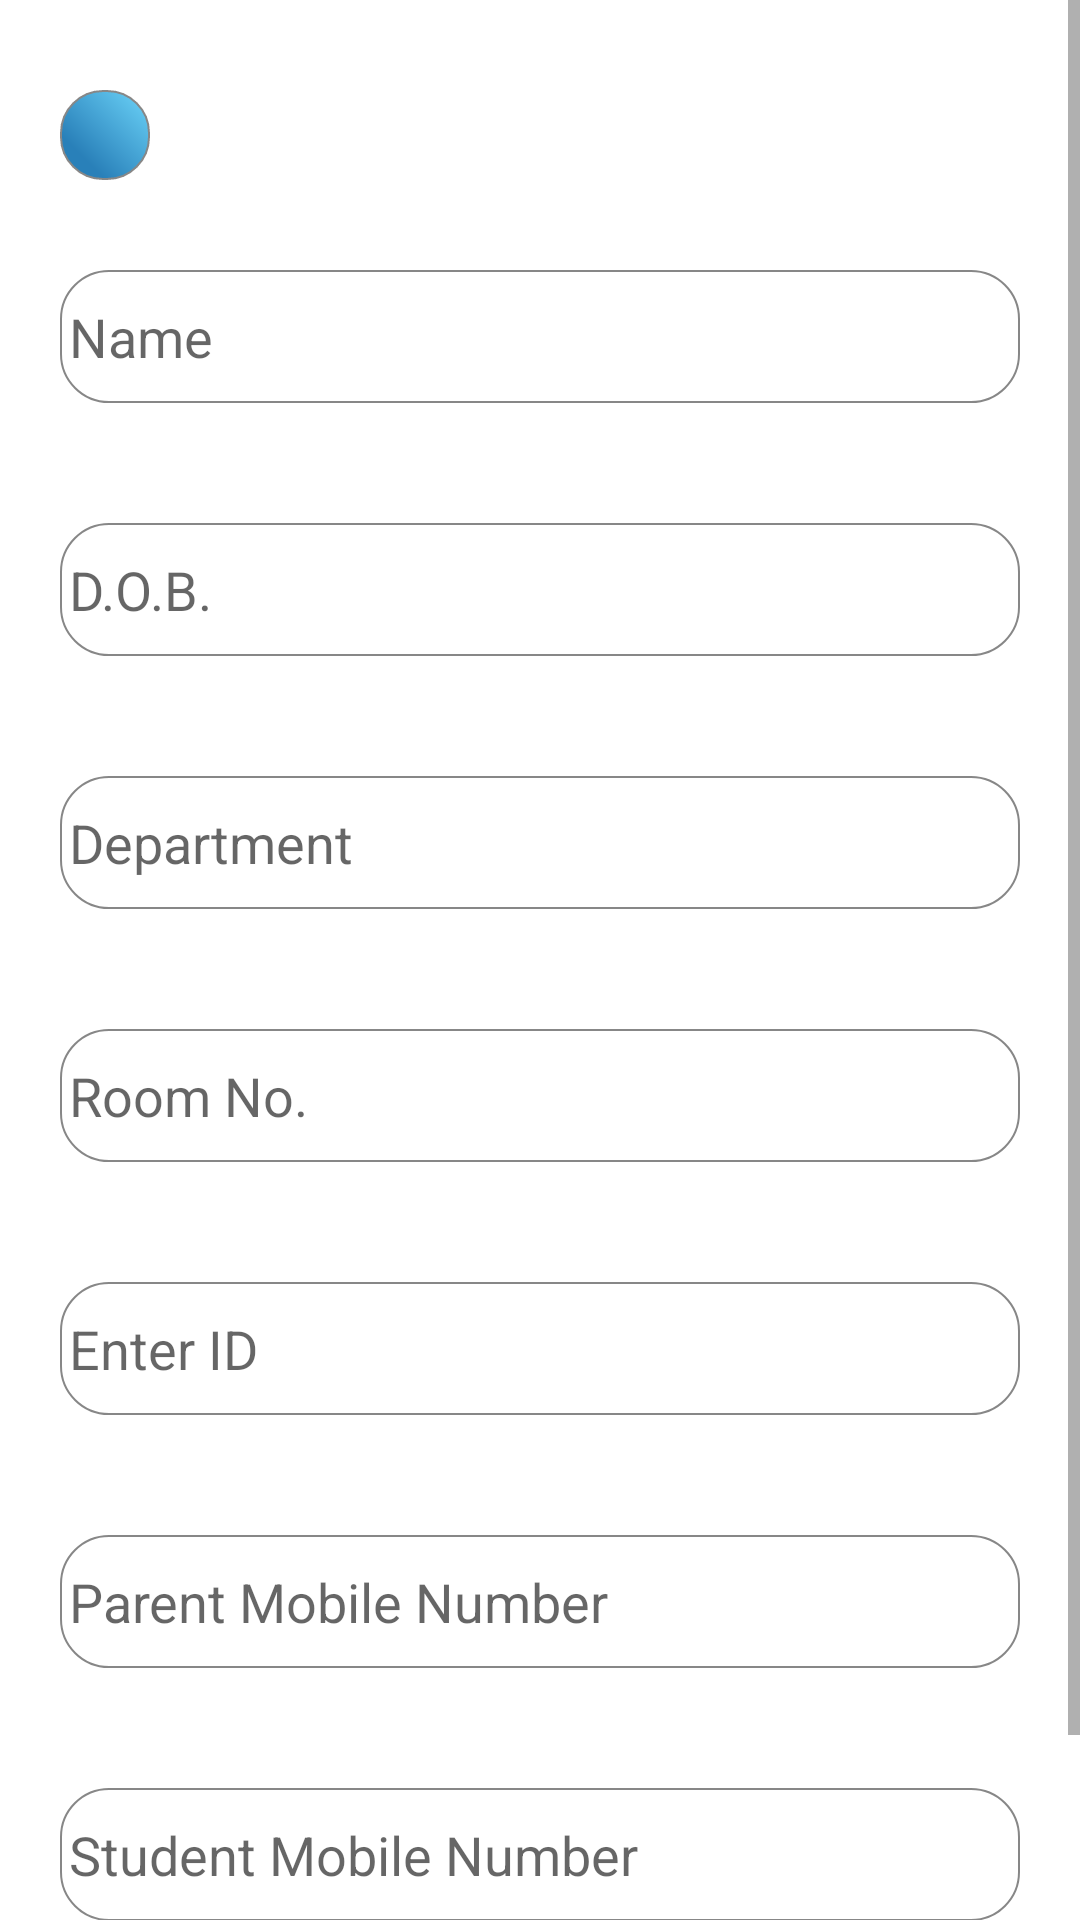

Write the Android layout XML for this screen, with the resource values it uses.
<!-- AndroidManifest.xml: application theme Theme.Hostel2App -->
<!-- res/layout/activity_add_student.xml -->
<?xml version="1.0" encoding="utf-8"?>
<ScrollView

    xmlns:android="http://schemas.android.com/apk/res/android"
    xmlns:app="http://schemas.android.com/apk/res-auto"
    xmlns:tools="http://schemas.android.com/tools"
    android:layout_width="match_parent"
    android:layout_height="match_parent"
    android:background="#ffffff"
    android:fillViewport="true"
    tools:ignore="SpeakableTextPresentCheck"
    tools:layout_editor_absoluteX="1dp"
    tools:layout_editor_absoluteY="1dp">

<androidx.constraintlayout.widget.ConstraintLayout
    android:layout_width="match_parent"
    android:layout_height="wrap_content"
    tools:context=".AddStudent">

    <EditText
        android:id="@+id/phoneet4"
        android:layout_width="0dp"
        android:layout_height="wrap_content"
        android:layout_marginStart="20dp"
        android:layout_marginTop="40dp"
        android:layout_marginEnd="20dp"
        android:background="@drawable/fieldstroke"
        android:ems="10"
        android:hint="@string/student_mobile_number"
        android:inputType="phone"
        app:layout_constraintEnd_toEndOf="parent"
        app:layout_constraintStart_toStartOf="parent"
        app:layout_constraintTop_toBottomOf="@+id/phoneet" />

    <EditText
        android:id="@+id/IDet2"
        android:layout_width="0dp"
        android:layout_height="wrap_content"
        android:layout_marginStart="20dp"
        android:layout_marginTop="40dp"
        android:layout_marginEnd="20dp"
        android:background="@drawable/fieldstroke"
        android:ems="10"
        android:hint="@string/enter_id"
        app:layout_constraintEnd_toEndOf="parent"
        app:layout_constraintHorizontal_bias="0.0"
        app:layout_constraintStart_toStartOf="parent"
        app:layout_constraintTop_toBottomOf="@+id/roomnoet" />


    <ImageButton
        android:id="@+id/addstunback"
        android:layout_width="30dp"
        android:layout_height="30dp"
        android:layout_marginStart="20dp"
        android:layout_marginTop="30dp"
        android:background="@drawable/ripplefile"
        android:src="@drawable/ic_baseline_arrow_back_ios_new_24"
        app:layout_constraintStart_toStartOf="parent"
        app:layout_constraintTop_toTopOf="parent" />

    <EditText
        android:id="@+id/Studentnameet"
        android:layout_width="0dp"
        android:layout_height="wrap_content"
        android:layout_marginStart="20dp"
        android:layout_marginTop="30dp"
        android:layout_marginEnd="20dp"
        android:background="@drawable/fieldstroke"
        android:ems="10"
        android:hint="@string/name"
        android:inputType="textPersonName"
        app:layout_constraintEnd_toEndOf="parent"
        app:layout_constraintHorizontal_bias="0.0"
        app:layout_constraintStart_toStartOf="parent"
        app:layout_constraintTop_toBottomOf="@+id/addstunback" />

    <EditText
        android:id="@+id/dobet"
        android:layout_width="0dp"
        android:layout_height="wrap_content"
        android:layout_marginStart="20dp"
        android:layout_marginTop="40dp"
        android:layout_marginEnd="20dp"
        android:background="@drawable/fieldstroke"
        android:ems="10"
        android:hint="@string/d_o_b"
        android:inputType="date"
        app:layout_constraintEnd_toEndOf="parent"
        app:layout_constraintHorizontal_bias="0.0"
        app:layout_constraintStart_toStartOf="parent"
        app:layout_constraintTop_toBottomOf="@+id/Studentnameet" />

    <EditText
        android:id="@+id/Departmentet"
        android:layout_width="0dp"
        android:layout_height="wrap_content"
        android:layout_marginStart="20dp"
        android:layout_marginTop="40dp"
        android:layout_marginEnd="20dp"
        android:background="@drawable/fieldstroke"
        android:ems="10"
        android:hint="@string/department"

        app:layout_constraintEnd_toEndOf="parent"
        app:layout_constraintHorizontal_bias="0.0"
        app:layout_constraintStart_toStartOf="parent"
        app:layout_constraintTop_toBottomOf="@+id/dobet"
         />

    <EditText
        android:id="@+id/roomnoet"
        android:layout_width="0dp"
        android:layout_height="wrap_content"
        android:layout_marginStart="20dp"
        android:layout_marginTop="40dp"
        android:layout_marginEnd="20dp"
        android:background="@drawable/fieldstroke"
        android:ems="10"
        android:hint="@string/room_no"
        android:inputType="number"
        app:layout_constraintEnd_toEndOf="parent"
        app:layout_constraintHorizontal_bias="0.0"
        app:layout_constraintStart_toStartOf="parent"
        app:layout_constraintTop_toBottomOf="@+id/Departmentet" />

    <Button
        android:id="@+id/btnADDStudent"
        android:layout_width="wrap_content"
        android:layout_height="wrap_content"
        android:layout_marginStart="150dp"
        android:layout_marginTop="20dp"
        android:layout_marginEnd="150dp"
        android:background="@drawable/ripplefile"
        android:fontFamily="sans-serif"
        android:shadowColor="#A8A8A8"
        android:shadowDx="0"
        android:shadowDy="0"
        android:shadowRadius="5"
        android:text="@string/add"
        android:textAllCaps="true"
        android:textColor="#ffffff"
        app:layout_constraintEnd_toEndOf="parent"
        app:layout_constraintStart_toStartOf="parent"
        app:layout_constraintTop_toBottomOf="@+id/phoneet4" />

    <EditText
        android:id="@+id/phoneet"
        android:layout_width="0dp"
        android:layout_height="wrap_content"
        android:layout_marginStart="20dp"
        android:layout_marginTop="40dp"
        android:layout_marginEnd="20dp"
        android:background="@drawable/fieldstroke"
        android:ems="10"
        android:hint="@string/parent_mobile_number"
        android:inputType="phone"
        app:layout_constraintEnd_toEndOf="parent"
        app:layout_constraintStart_toStartOf="parent"
        app:layout_constraintTop_toBottomOf="@+id/IDet2"
        />

</androidx.constraintlayout.widget.ConstraintLayout>
</ScrollView>
<!-- resources referenced by this layout -->
<resources>
  <!-- drawable fieldstroke (drawable) -->
  <?xml version="1.0" encoding="utf-8"?>
  <shape xmlns:android="http://schemas.android.com/apk/res/android" android:shape="rectangle" >
      <corners
          android:radius="16dp"
          />
  
      <padding
          android:left="3dp"
          android:top="10dp"
          android:right="3dp"
          android:bottom="10dp"
          />
  
  
      <stroke
          android:width="0.5dp"
          android:color="#878787"
          />
  </shape>
  <!-- drawable ripplefile (drawable) -->
  <ripple xmlns:android="http://schemas.android.com/apk/res/android"
      xmlns:tools="http://schemas.android.com/tools"
      android:color="#1492E4"
      >
      <item android:id="@android:id/mask">
          <shape android:shape="rectangle">
              <solid android:color="#1492E4" />
              <corners     android:radius="14dp"/>
  
          </shape>
      </item>
      <item
          android:id="@android:id/background"
          android:drawable="@drawable/buttonshape" />
  </ripple>
  <string name="add">add</string>
  <string name="d_o_b">D.O.B.</string>
  <string name="department">Department</string>
  <string name="enter_id">Enter ID</string>
  <string name="name">Name</string>
  <string name="parent_mobile_number">Parent Mobile Number</string>
  <string name="room_no">Room No.</string>
  <string name="student_mobile_number">Student Mobile Number</string>
  <style name="Theme.Hostel2App" parent="Theme.MaterialComponents.DayNight.DarkActionBar">
          
          <item name="colorPrimary">@color/purple_500</item>
          <item name="colorPrimaryVariant">@color/purple_700</item>
          <item name="colorOnPrimary">@color/white</item>
          
          <item name="colorSecondary">@color/teal_200</item>
          <item name="colorSecondaryVariant">@color/teal_700</item>
          <item name="colorOnSecondary">@color/black</item>
          
          <item name="android:statusBarColor">?attr/colorPrimaryVariant</item>
          
      </style>
  <!-- drawable buttonshape (drawable) -->
  <?xml version="1.0" encoding="utf-8"?>
  <shape xmlns:android="http://schemas.android.com/apk/res/android" android:shape="rectangle" >
      <corners
          android:radius="14dp"
          />
      <gradient
          android:angle="45"
          android:centerX="25%"
          android:centerColor="#2980B9"
          android:startColor="#2980B9"
          android:endColor="#6DD5FA"
          android:type="linear"
  
          />
      <padding
          android:left="0dp"
          android:top="0dp"
          android:right="0dp"
          android:bottom="0dp"
          />
  
  
      <stroke
          android:width="0.5dp"
          android:color="#878787"
          />
  </shape>
  <color name="purple_500">#FF6200EE</color>
  <color name="purple_700">#FF3700B3</color>
  <color name="white">#FFFFFFFF</color>
  <color name="teal_200">#FF03DAC5</color>
  <color name="teal_700">#FF018786</color>
  <color name="black">#FF000000</color>
</resources>
